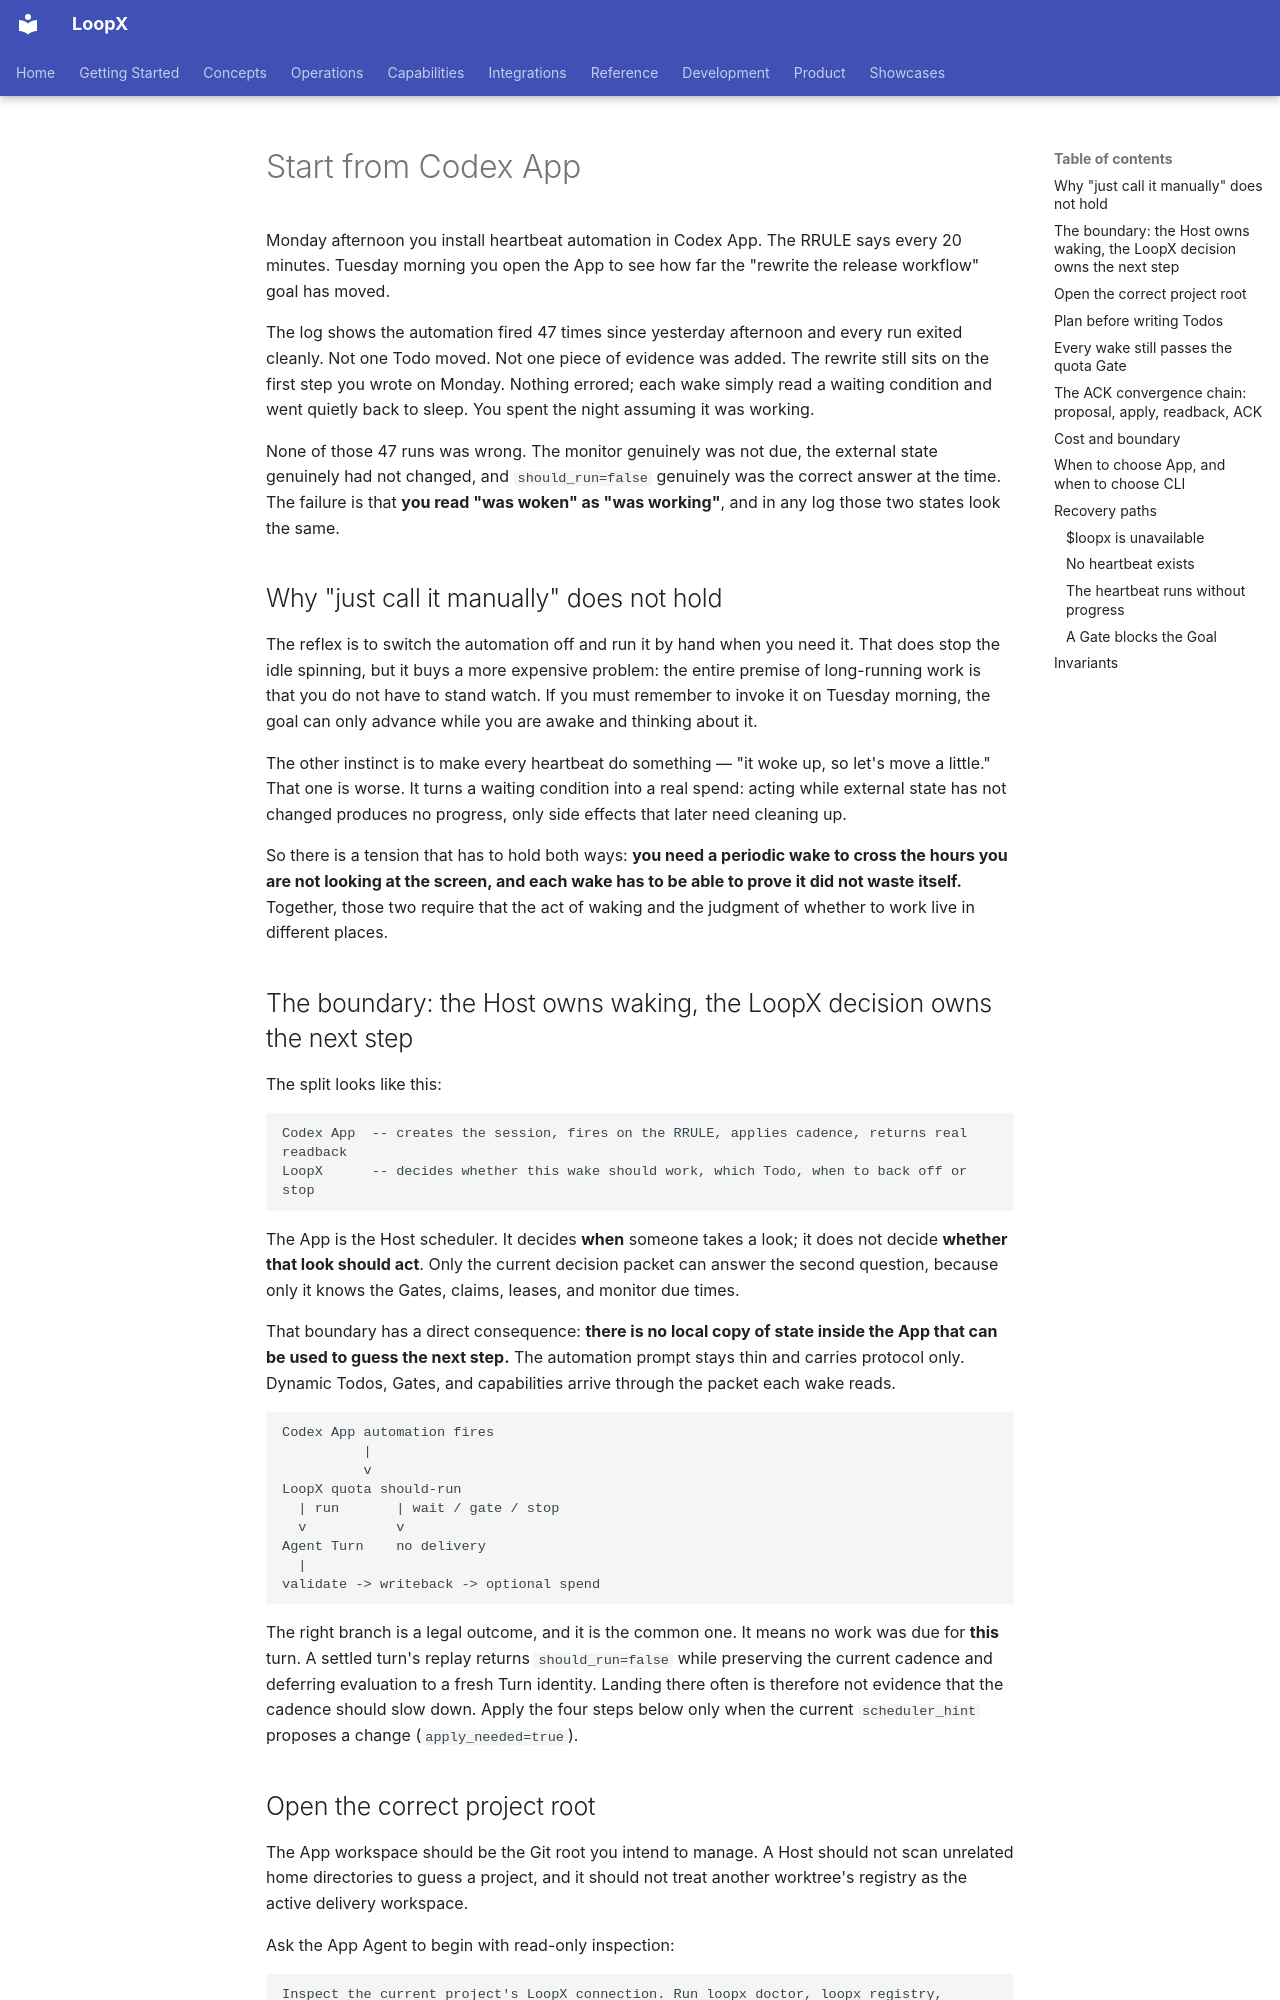

repository: loopx-project/loopx · page: book/en/chapters/06-codex-app/index.html · generator: mkdocs

# Start from Codex App

Monday afternoon you install heartbeat automation in Codex App. The RRULE says every 20 minutes. Tuesday
morning you open the App to see how far the "rewrite the release workflow" goal has moved.

The log shows the automation fired 47 times since yesterday afternoon and every run exited cleanly. Not one
Todo moved. Not one piece of evidence was added. The rewrite still sits on the first step you wrote on
Monday. Nothing errored; each wake simply read a waiting condition and went quietly back to sleep. You spent
the night assuming it was working.

None of those 47 runs was wrong. The monitor genuinely was not due, the external state genuinely had not
changed, and `should_run=false` genuinely was the correct answer at the time. The failure is that **you read
"was woken" as "was working"**, and in any log those two states look the same.

## Why "just call it manually" does not hold

The reflex is to switch the automation off and run it by hand when you need it. That does stop the idle
spinning, but it buys a more expensive problem: the entire premise of long-running work is that you do not
have to stand watch. If you must remember to invoke it on Tuesday morning, the goal can only advance while
you are awake and thinking about it.

The other instinct is to make every heartbeat do something — "it woke up, so let's move a little." That one
is worse. It turns a waiting condition into a real spend: acting while external state has not changed
produces no progress, only side effects that later need cleaning up.

So there is a tension that has to hold both ways: **you need a periodic wake to cross the hours you are not
looking at the screen, and each wake has to be able to prove it did not waste itself.** Together, those two
require that the act of waking and the judgment of whether to work live in different places.

## The boundary: the Host owns waking, the LoopX decision owns the next step

The split looks like this:

```text
Codex App  -- creates the session, fires on the RRULE, applies cadence, returns real readback
LoopX      -- decides whether this wake should work, which Todo, when to back off or stop
```

The App is the Host scheduler. It decides **when** someone takes a look; it does not decide **whether that
look should act**. Only the current decision packet can answer the second question, because only it knows
the Gates, claims, leases, and monitor due times.

That boundary has a direct consequence: **there is no local copy of state inside the App that can be used
to guess the next step.** The automation prompt stays thin and carries protocol only. Dynamic Todos, Gates,
and capabilities arrive through the packet each wake reads.

```text
Codex App automation fires
          |
          v
LoopX quota should-run
  | run       | wait / gate / stop
  v           v
Agent Turn    no delivery
  |
validate -> writeback -> optional spend
```

The right branch is a legal outcome, and it is the common one. It means no work was due for **this** turn. A settled turn's replay returns `should_run=false` while preserving
the current cadence and deferring evaluation to a fresh Turn identity. Landing there often is therefore not
evidence that the cadence should slow down. Apply the four steps below only when the current `scheduler_hint`
proposes a change (`apply_needed=true`).
